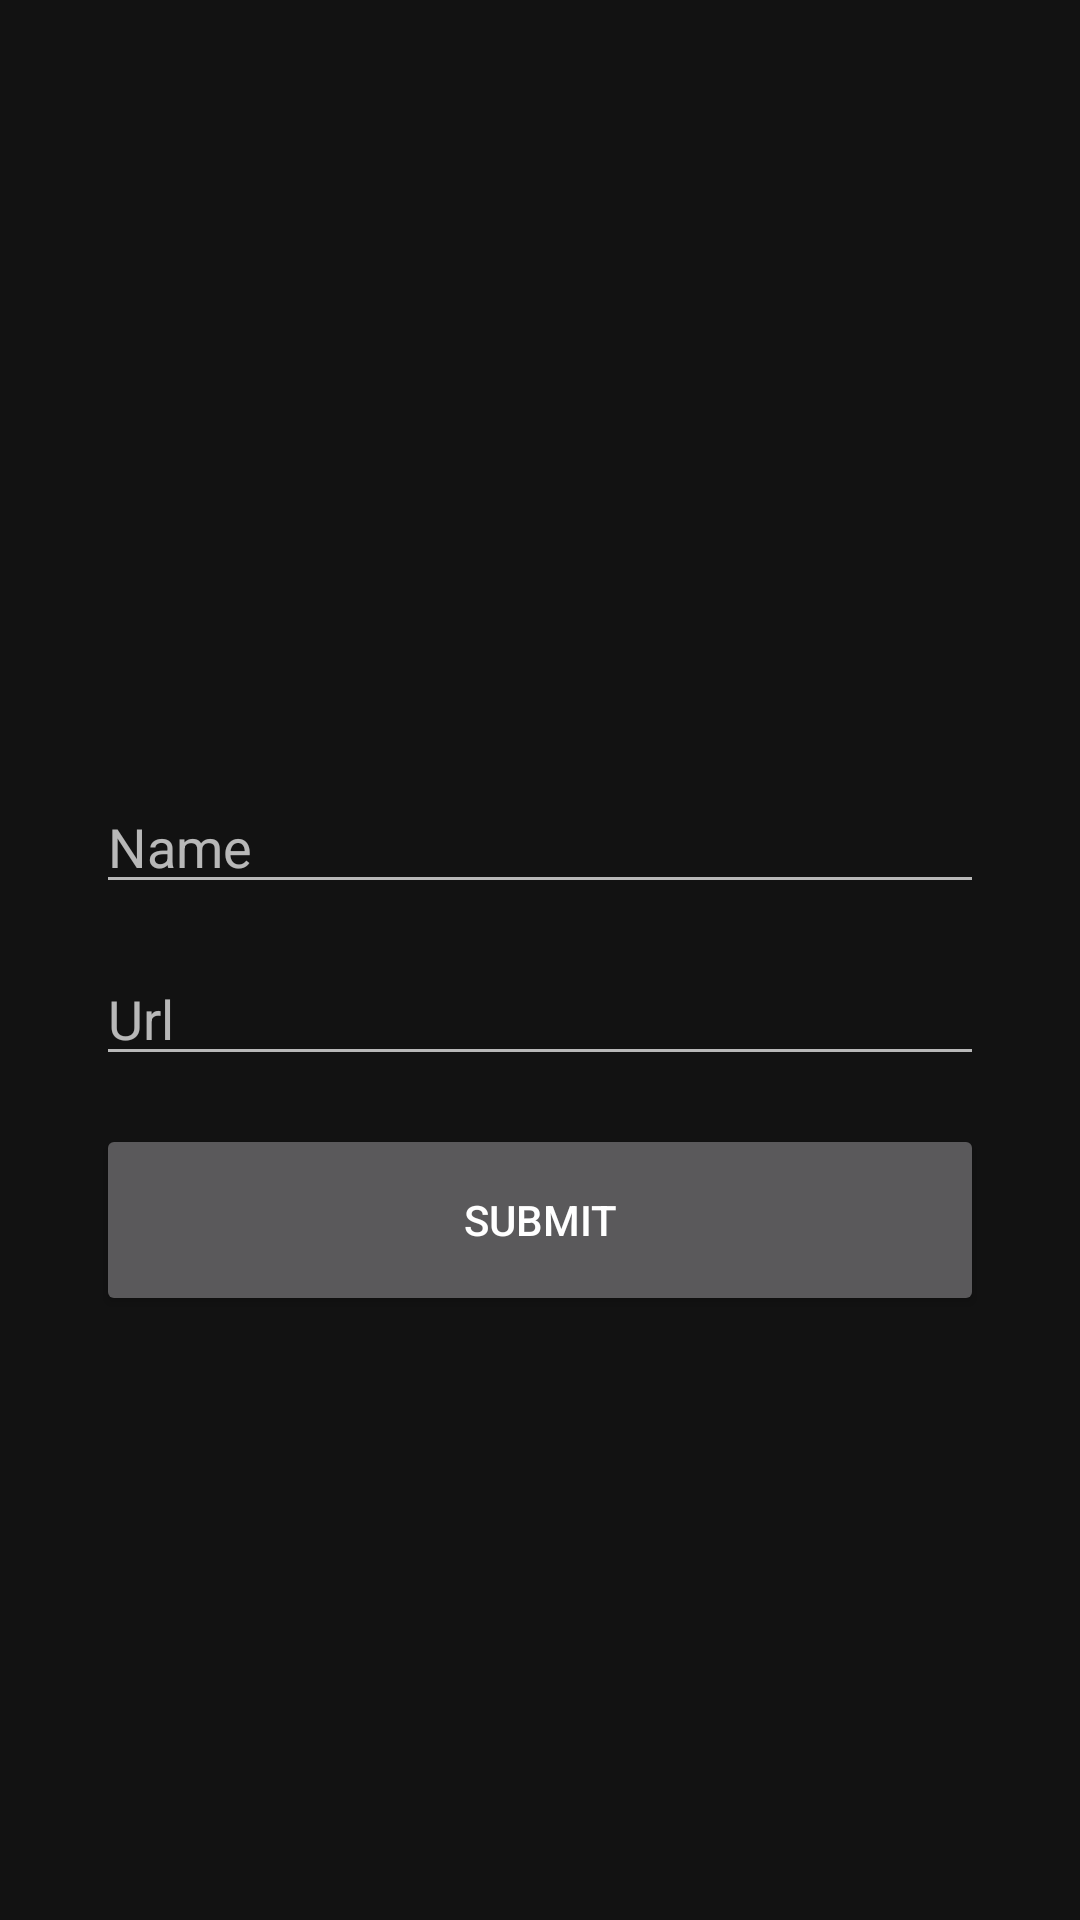

Here is an Android app screen rendered from its layout file. Give the layout XML and the strings, colors and styles it references.
<!-- AndroidManifest.xml: application theme Theme.Feeder -->
<!-- res/layout/fragment_add_rss.xml -->
<?xml version="1.0" encoding="utf-8"?>
<androidx.constraintlayout.widget.ConstraintLayout xmlns:android="http://schemas.android.com/apk/res/android"
    xmlns:app="http://schemas.android.com/apk/res-auto"
    xmlns:tools="http://schemas.android.com/tools"
    android:layout_width="match_parent"
    android:layout_height="match_parent"
    tools:context=".ui.home.HomeFragment">

    <ImageView
        android:id="@+id/imageView"
        android:layout_width="117dp"
        android:layout_height="103dp"
        android:layout_marginStart="147dp"
        android:layout_marginTop="125dp"
        android:layout_marginEnd="147dp"
        app:layout_constraintEnd_toEndOf="parent"
        app:layout_constraintStart_toStartOf="parent"
        app:layout_constraintTop_toTopOf="parent"
        app:srcCompat="@drawable/ic_baseline_rss_feed_24" />


    <com.google.android.material.textfield.TextInputEditText
        android:id="@+id/add_rss_name_value"
        android:layout_width="0dp"
        android:layout_height="wrap_content"
        android:layout_marginStart="@dimen/margin_x"
        android:layout_marginTop="32dp"
        android:layout_marginEnd="@dimen/margin_x"
        android:hint="@string/name"
        app:layout_constraintEnd_toEndOf="parent"
        app:layout_constraintStart_toStartOf="parent"
        app:layout_constraintTop_toBottomOf="@+id/imageView" />

    <com.google.android.material.textfield.TextInputEditText
        android:id="@+id/add_rss_url_value"
        android:layout_width="0dp"
        android:layout_height="wrap_content"
        android:layout_marginStart="@dimen/margin_x"
        android:layout_marginEnd="@dimen/margin_x"
        android:layout_marginTop="16dp"
        android:hint="@string/url"
        android:inputType="textPassword"
        app:layout_constraintEnd_toEndOf="parent"
        app:layout_constraintStart_toStartOf="parent"
        app:layout_constraintTop_toBottomOf="@+id/add_rss_name_value" />

    <Button
        android:id="@+id/button"
        android:layout_width="0dp"
        android:layout_height="64dp"
        android:layout_marginStart="@dimen/margin_x"
        android:layout_marginTop="16dp"
        android:layout_marginEnd="@dimen/margin_x"
        android:text="@string/submit"
        app:layout_constraintEnd_toEndOf="parent"
        app:layout_constraintStart_toStartOf="parent"
        app:layout_constraintTop_toBottomOf="@+id/add_rss_url_value" />

</androidx.constraintlayout.widget.ConstraintLayout>
<!-- resources referenced by this layout -->
<resources>
  <dimen name="margin_x">32dp</dimen>
  <string name="name">Name</string>
  <string name="submit">Submit</string>
  <string name="url">Url</string>
  <style name="Theme.Feeder" parent="Theme.MaterialComponents.NoActionBar">
          
          <item name="colorPrimary">@color/black</item>
          <item name="colorPrimaryVariant">@color/black</item>
          <item name="colorOnPrimary">@color/white</item>
          
          <item name="colorSecondary">@color/white</item>
          <item name="colorSecondaryVariant">@color/white</item>
          <item name="colorOnSecondary">@color/white</item>
          
          <item name="android:statusBarColor" tools:targetApi="l">?attr/colorPrimaryVariant</item>
          
      </style>
  <color name="black">#000000</color>
  <color name="white">#ffffff</color>
</resources>
